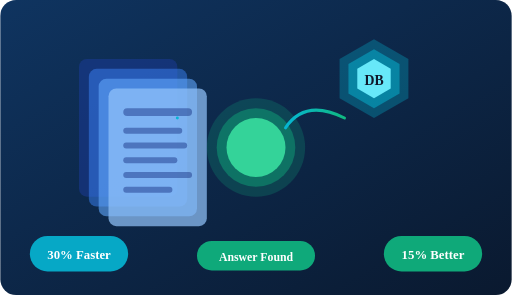
t = 0.00 s
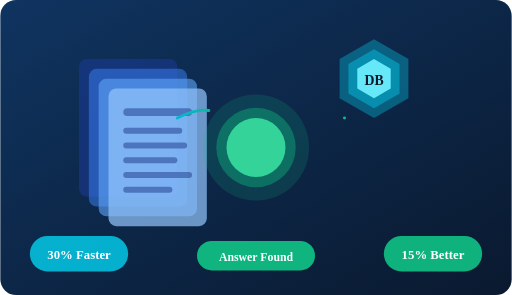
t = 0.50 s
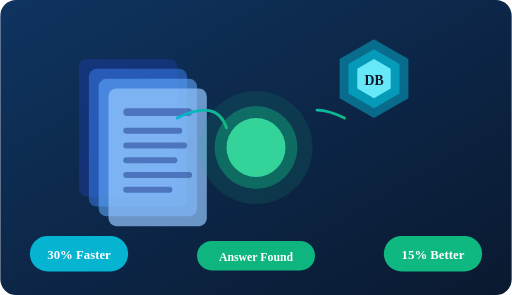
t = 0.94 s
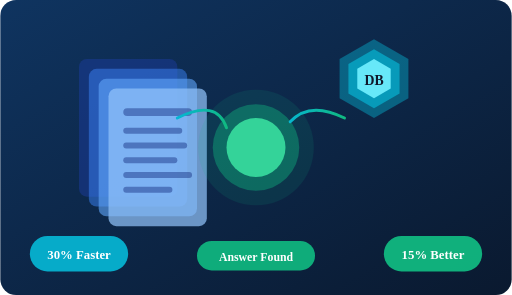
t = 1.40 s
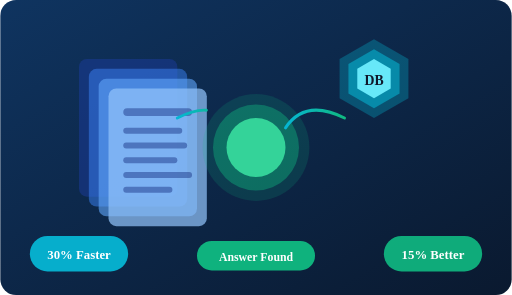
t = 1.96 s
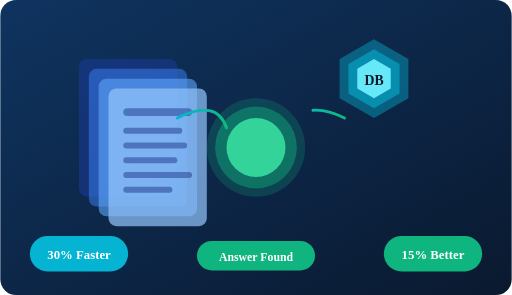
t = 2.50 s

The animated SVG that drew these frames (rendered in a browser with its animation timeline set to each time). Animation: 11 SMIL elements (animate=11); one cycle of 2.90 s, repeats indefinitely.

<svg width="520" height="300" viewBox="0 0 520 300" xmlns="http://www.w3.org/2000/svg">
  <defs>
    <linearGradient id="bg3" x1="0" y1="0" x2="1" y2="1">
      <stop offset="0%" stop-color="#0f3460" />
      <stop offset="100%" stop-color="#0a192f" />
    </linearGradient>
    <linearGradient id="grad3" x1="0" y1="0" x2="1" y2="0">
      <stop offset="0%" stop-color="#06b6d4" />
      <stop offset="100%" stop-color="#10b981" />
    </linearGradient>
  </defs>

  <rect width="520" height="300" rx="16" fill="url(#bg3)" />
  
  <!-- Document stack -->
  <g transform="translate(80, 60)">
    <rect x="0" y="0" width="100" height="140" rx="8" fill="#1e40af" opacity="0.4" />
    <rect x="10" y="10" width="100" height="140" rx="8" fill="#3b82f6" opacity="0.5" />
    <rect x="20" y="20" width="100" height="140" rx="8" fill="#60a5fa" opacity="0.6" />
    <rect x="30" y="30" width="100" height="140" rx="8" fill="#93c5fd" opacity="0.7" />
    
    <!-- Document lines -->
    <g fill="#1e3a8a" opacity="0.5">
      <rect x="45" y="50" width="70" height="8" rx="4" />
      <rect x="45" y="70" width="60" height="6" rx="3" />
      <rect x="45" y="85" width="65" height="6" rx="3" />
      <rect x="45" y="100" width="55" height="6" rx="3" />
      <rect x="45" y="115" width="70" height="6" rx="3" />
      <rect x="45" y="130" width="50" height="6" rx="3" />
    </g>
  </g>

  <!-- Vector database (hexagon) -->
  <g transform="translate(380, 80)">
    <polygon points="0,-40 35,-20 35,20 0,40 -35,20 -35,-20" fill="#06b6d4" opacity="0.3">
      <animate attributeName="opacity" values="0.3;0.5;0.3" dur="2s" repeatCount="indefinite" />
    </polygon>
    <polygon points="0,-30 26,-15 26,15 0,30 -26,15 -26,-15" fill="#06b6d4" opacity="0.5">
      <animate attributeName="opacity" values="0.5;0.7;0.5" dur="2s" repeatCount="indefinite" begin="0.3s" />
    </polygon>
    <polygon points="0,-20 17,-10 17,10 0,20 -17,10 -17,-10" fill="#67e8f9" />
    <text y="6" text-anchor="middle" fill="#0f172a" font-size="14" font-weight="bold">DB</text>
  </g>

  <!-- LLM brain -->
  <g transform="translate(260, 150)">
    <circle r="50" fill="#10b981" opacity="0.2">
      <animate attributeName="r" values="50;60;50" dur="2.5s" repeatCount="indefinite" />
      <animate attributeName="opacity" values="0.2;0.1;0.2" dur="2.5s" repeatCount="indefinite" />
    </circle>
    <circle r="40" fill="#10b981" opacity="0.4">
      <animate attributeName="r" values="40;45;40" dur="2.5s" repeatCount="indefinite" begin="0.4s" />
    </circle>
    <circle r="30" fill="#34d399" />
    <text y="8" text-anchor="middle" fill="#0f172a" font-size="24">🧠</text>
  </g>

  <!-- Query flow arrows -->
  <g stroke="url(#grad3)" stroke-width="3" fill="none" stroke-linecap="round">
    <!-- From docs to LLM -->
    <path d="M180 120 Q220 100 230 130">
      <animate attributeName="stroke-dasharray" values="0,100;100,0" dur="1.5s" repeatCount="indefinite" />
    </path>
    <!-- From DB to LLM -->
    <path d="M350 120 Q310 100 290 130">
      <animate attributeName="stroke-dasharray" values="0,100;100,0" dur="1.5s" repeatCount="indefinite" begin="0.5s" />
    </path>
    <!-- From LLM to answer -->
    <path d="M260 200 Q260 230 260 250">
      <animate attributeName="stroke-dasharray" values="0,50;50,0" dur="1.5s" repeatCount="indefinite" begin="1s" />
    </path>
  </g>

  <!-- Query bubble -->
  <g transform="translate(260, 260)">
    <rect x="-60" y="-15" width="120" height="30" rx="15" fill="#10b981" opacity="0.9">
      <animate attributeName="opacity" values="0.9;1;0.9" dur="1.5s" repeatCount="indefinite" />
    </rect>
    <text y="5" text-anchor="middle" fill="white" font-size="12" font-weight="600">Answer Found</text>
  </g>

  <!-- Speed badge -->
  <rect x="30" y="240" width="100" height="36" rx="18" fill="#06b6d4" opacity="0.9">
    <animate attributeName="opacity" values="0.9;1;0.9" dur="1.6s" repeatCount="indefinite" />
  </rect>
  <text x="80" y="263" text-anchor="middle" fill="white" font-size="13" font-weight="600">30% Faster</text>

  <!-- Accuracy badge -->
  <rect x="390" y="240" width="100" height="36" rx="18" fill="#10b981" opacity="0.9">
    <animate attributeName="opacity" values="0.9;1;0.9" dur="1.8s" repeatCount="indefinite" />
  </rect>
  <text x="440" y="263" text-anchor="middle" fill="white" font-size="13" font-weight="600">15% Better</text>
</svg>
